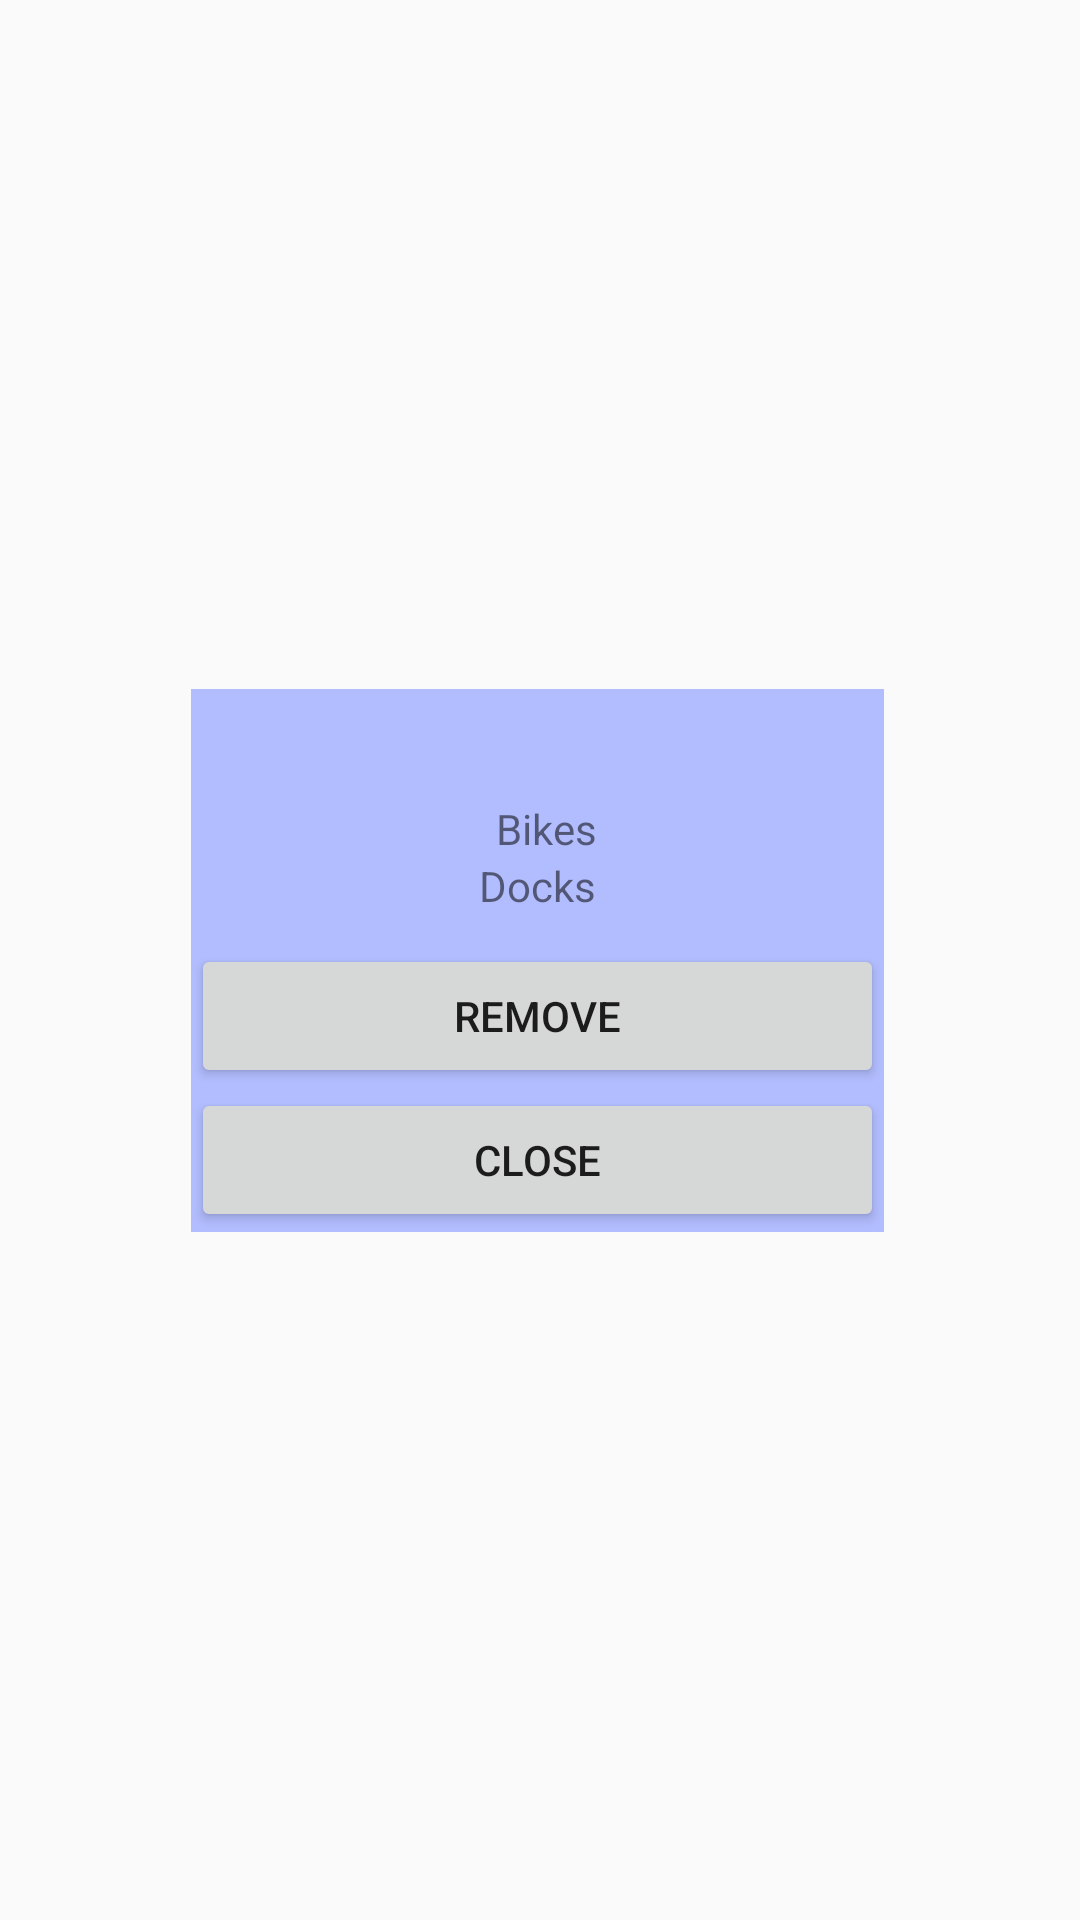

Layout XML and referenced resources for this Android screen:
<!-- AndroidManifest.xml: application theme AppTheme -->
<!-- res/layout/dock_popup.xml -->
<?xml version="1.0" encoding="utf-8"?>

<androidx.constraintlayout.widget.ConstraintLayout xmlns:android="http://schemas.android.com/apk/res/android"
    xmlns:app="http://schemas.android.com/apk/res-auto"
    xmlns:tools="http://schemas.android.com/tools"
    android:layout_width="match_parent"
    android:layout_height="match_parent">

    <TableLayout
        android:layout_width="231dp"
        android:layout_height="wrap_content"
        android:background="#B2BDFF"
        android:shrinkColumns="*"
        android:stretchColumns="*"
        app:layout_constraintBottom_toBottomOf="parent"
        app:layout_constraintEnd_toEndOf="parent"
        app:layout_constraintHorizontal_bias="0.494"
        app:layout_constraintStart_toStartOf="parent"
        app:layout_constraintTop_toTopOf="parent">

        <TableRow
            android:layout_width="match_parent"
            android:layout_height="wrap_content">

            <TextView
                android:id="@+id/dock_name"
                android:layout_span="2"
                android:gravity="center_horizontal"
                android:textSize="20sp"
                android:textStyle="bold" />
        </TableRow>

        <TableRow
            android:layout_width="match_parent"
            android:layout_height="wrap_content"
            android:paddingTop="10dp">

            <TextView
                android:id="@+id/bikes_label"
                android:textAlignment="viewEnd"
                android:text="@string/popup_label_bikes" />

            <TextView
                android:id="@+id/bikes_value"
                android:textAlignment="center" />
        </TableRow>

        <TableRow
            android:layout_width="match_parent"
            android:layout_height="match_parent"
            android:paddingBottom="10dp">

            <TextView
                android:id="@+id/docks_label"
                android:textAlignment="viewEnd"
                android:text="@string/popup_label_docks" />

            <TextView
                android:id="@+id/docks_value"
                android:textAlignment="center"/>
        </TableRow>

        <TableRow
            android:layout_width="match_parent"
            android:layout_height="match_parent"
            android:id="@+id/popup_row_control">

            <Button
                android:id="@+id/toggle_dock_button"
                android:layout_span="2"
                android:gravity="center"
                android:text="@string/popup_button_remove" />
        </TableRow>

        <TableRow
            android:layout_width="match_parent"
            android:layout_height="match_parent">

            <Button
                android:id="@+id/close_popup_button"
                android:layout_span="2"
                android:gravity="center"
                android:text="@string/popup_button_close" />
        </TableRow>
    </TableLayout>

</androidx.constraintlayout.widget.ConstraintLayout>
<!-- resources referenced by this layout -->
<resources>
  <string name="popup_button_close">Close</string>
  <string name="popup_button_remove">Remove</string>
  <string name="popup_label_bikes">Bikes</string>
  <string name="popup_label_docks">Docks</string>
  <style name="AppTheme" parent="Theme.AppCompat.Light.DarkActionBar">
          
          <item name="colorPrimary">@color/colorPrimary</item>
          <item name="colorPrimaryDark">@color/colorPrimaryDark</item>
          <item name="colorAccent">@color/colorAccent</item>
      </style>
  <color name="colorPrimary">#2E8B57</color>
  <color name="colorPrimaryDark">#0D2300</color>
  <color name="colorAccent">#8BC34A</color>
</resources>
